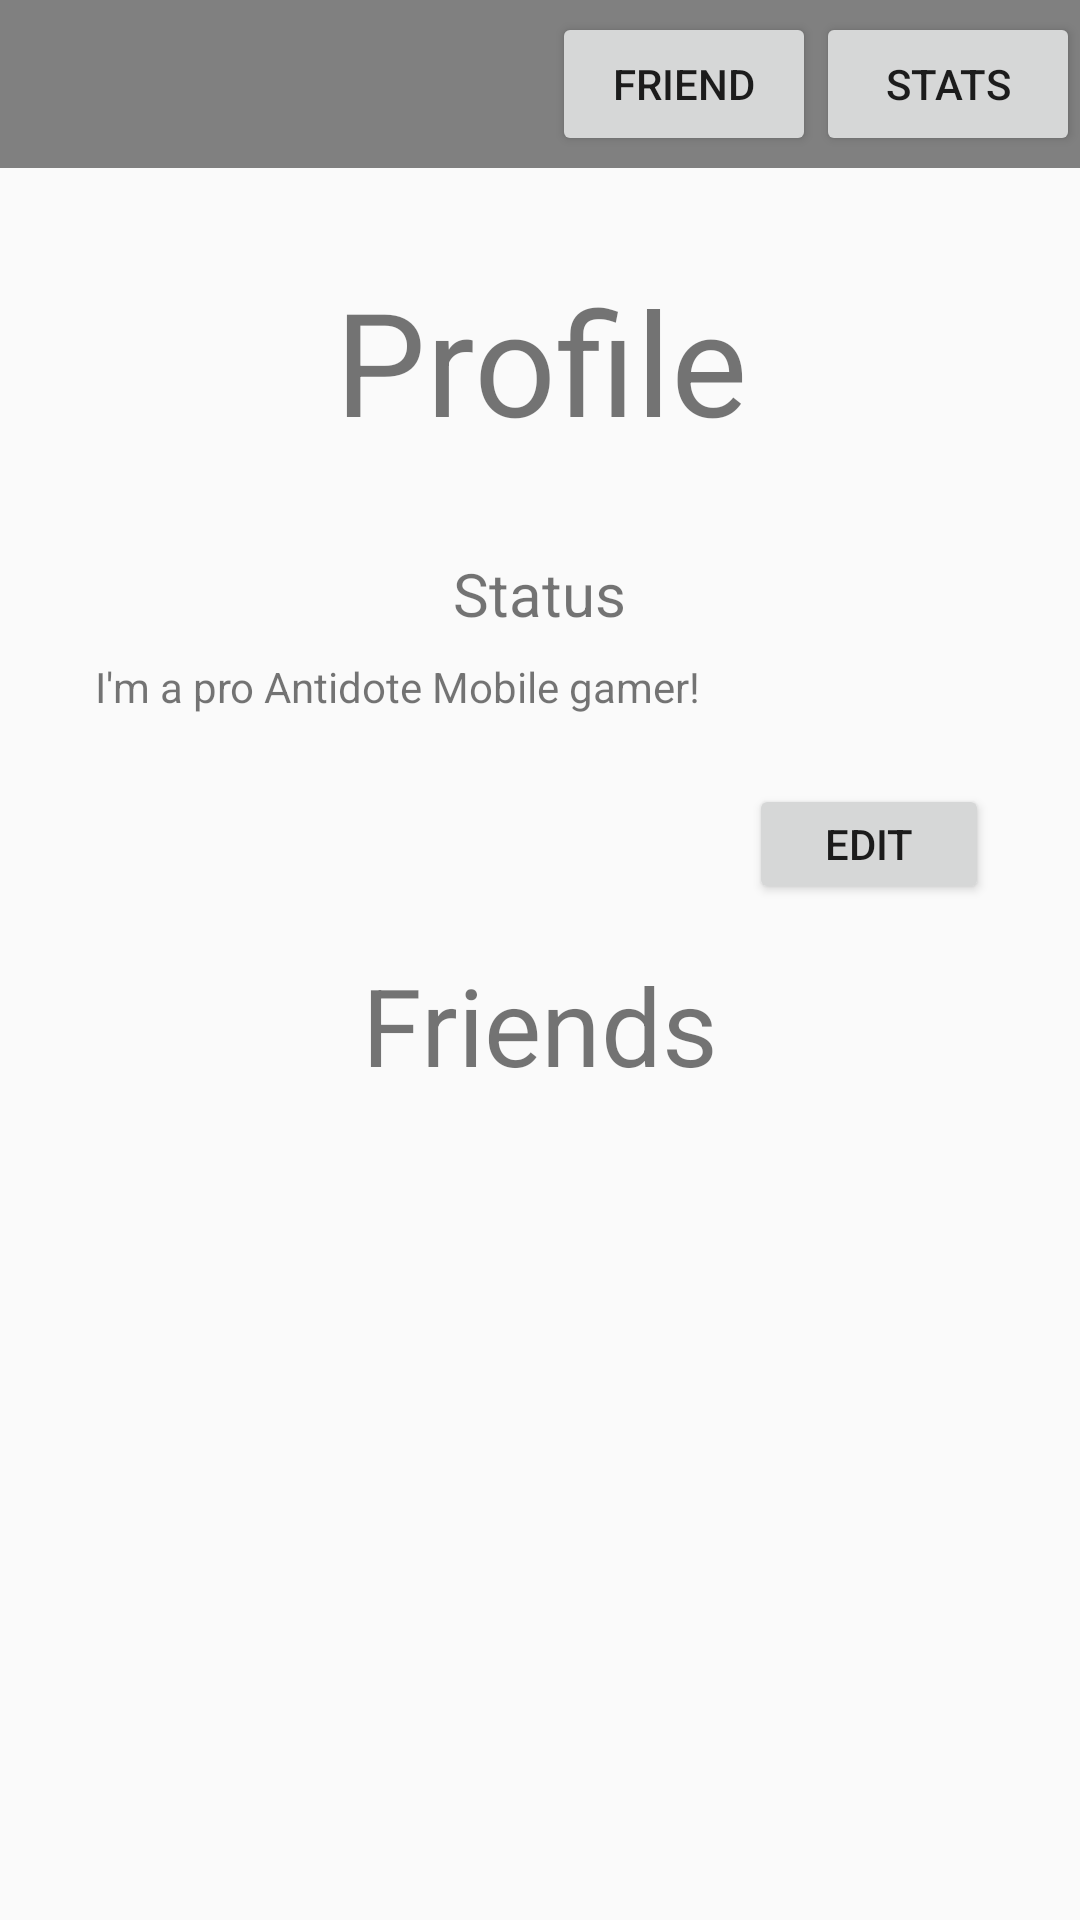

This screen was rendered from an Android layout file. Write that file and the resources it references.
<!-- AndroidManifest.xml: application theme Theme.AntidoteMobile -->
<!-- res/layout/activity_profile.xml -->
<?xml version="1.0" encoding="utf-8"?>
<androidx.drawerlayout.widget.DrawerLayout xmlns:android="http://schemas.android.com/apk/res/android"
    xmlns:app="http://schemas.android.com/apk/res-auto"
    xmlns:tools="http://schemas.android.com/tools"
    android:id="@+id/drawer_layout"
    android:layout_width="match_parent"
    android:layout_height="match_parent"
    android:fitsSystemWindows="true"
    tools:context=".ProfilePageActivity"
    tools:openDrawer="start">

    <com.google.android.material.navigation.NavigationView
        android:id="@+id/nav_view"
        android:layout_width="wrap_content"
        android:layout_height="match_parent"
        android:layout_gravity="start"
        app:headerLayout="@layout/header"
        app:menu="@menu/main_menu" >

    </com.google.android.material.navigation.NavigationView>

    <androidx.constraintlayout.widget.ConstraintLayout
        android:id="@+id/profilePage"
        android:layout_width="match_parent"
        android:layout_height="match_parent"
        tools:context=".ProfilePageActivity">

        <TextView
            android:id="@+id/friendsTitle"
            android:layout_width="wrap_content"
            android:layout_height="wrap_content"
            android:layout_marginTop="16dp"
            android:layout_marginStart="0dp"
            android:layout_marginEnd="0dp"
            app:layout_constraintTop_toBottomOf="@id/statusEditButton"
            app:layout_constraintBottom_toTopOf="@id/friendsList"
            app:layout_constraintStart_toStartOf="parent"
            app:layout_constraintEnd_toEndOf="parent"
            android:text="@string/friends"
            android:textSize="36sp" />

        <androidx.recyclerview.widget.RecyclerView
            android:id="@+id/friendsList"
            android:layout_width="0dp"
            android:layout_height="0dp"
            android:layout_marginTop="16dp"
            app:layout_constraintEnd_toEndOf="parent"
            app:layout_constraintStart_toStartOf="parent"
            app:layout_constraintBottom_toBottomOf="parent"
            app:layout_constraintTop_toBottomOf="@id/friendsTitle" >
        </androidx.recyclerview.widget.RecyclerView>

        <androidx.appcompat.widget.Toolbar
            android:id="@+id/toolbar"
            android:layout_width="0dp"
            android:layout_height="wrap_content"
            android:background="#808080"
            android:minHeight="?attr/actionBarSize"
            android:theme="?attr/actionBarTheme"
            app:layout_constraintEnd_toEndOf="parent"
            app:layout_constraintStart_toStartOf="parent"
            app:layout_constraintTop_toTopOf="parent"
            app:navigationIcon="@drawable/example_icon" >

            <Button
                android:id="@+id/statsButton"
                android:layout_width="wrap_content"
                android:layout_height="match_parent"
                android:layout_gravity="end"
                android:onClick="onClickStats"
                android:text="@string/stats" />

            <Button
                android:id="@+id/friendButton"
                android:layout_width="wrap_content"
                android:layout_height="match_parent"
                android:layout_gravity="end"
                android:onClick="onClickFriendButton"
                android:text="@string/friend" />

        </androidx.appcompat.widget.Toolbar>


        <TextView
            android:id="@+id/profileTitle"
            android:layout_width="wrap_content"
            android:layout_height="wrap_content"
            android:layout_marginTop="32dp"
            android:layout_weight="1"
            android:ellipsize="none"
            android:gravity="center"
            android:maxLines="100"
            android:scrollHorizontally="false"
            android:text="@string/default_profile_title"
            android:textSize="48sp"
            app:layout_constraintEnd_toEndOf="parent"
            app:layout_constraintStart_toStartOf="parent"
            app:layout_constraintTop_toBottomOf="@id/toolbar" />

        <TextView
            android:id="@+id/statusTitle"
            android:layout_width="wrap_content"
            android:layout_height="wrap_content"
            android:layout_marginTop="32dp"
            android:text="@string/status_title"
            android:textSize="20sp"
            app:layout_constraintEnd_toEndOf="@+id/profileTitle"
            app:layout_constraintHorizontal_bias="0.497"
            app:layout_constraintStart_toStartOf="@+id/profileTitle"
            app:layout_constraintTop_toBottomOf="@+id/profileTitle" />

        <TextView
            android:id="@+id/statusMessage"
            android:layout_width="298dp"
            android:layout_height="42dp"
            android:layout_marginTop="8dp"
            android:background="@null"
            android:text="@string/default_status"
            app:layout_constraintEnd_toEndOf="@+id/statusTitle"
            app:layout_constraintHorizontal_bias="0.497"
            app:layout_constraintStart_toStartOf="@+id/statusTitle"
            app:layout_constraintTop_toBottomOf="@+id/statusTitle" />

        <Button
            android:id="@+id/statusEditButton"
            android:layout_width="80dp"
            android:layout_height="40dp"
            android:onClick="editStatus"
            android:text="@string/edit_status_button"
            app:layout_constraintEnd_toEndOf="@+id/statusMessage"
            app:layout_constraintTop_toBottomOf="@+id/statusMessage" />

        <Button
            android:id="@+id/statusSaveButton"
            android:layout_width="80dp"
            android:layout_height="40dp"
            android:onClick="saveStatus"
            android:text="@string/save_status_button"
            android:visibility="gone"
            app:layout_constraintEnd_toEndOf="@+id/statusMessage"
            app:layout_constraintTop_toBottomOf="@+id/statusMessage" />

        <EditText
            android:id="@+id/changeStatusText"
            android:layout_width="296dp"
            android:layout_height="42dp"
            android:autofillHints=""
            android:ems="10"
            android:gravity="start|top"
            android:inputType="textPersonName"
            android:textSize="14sp"
            android:visibility="gone"
            app:layout_constraintBottom_toBottomOf="@+id/statusMessage"
            app:layout_constraintEnd_toEndOf="@+id/statusMessage"
            app:layout_constraintStart_toStartOf="@+id/statusMessage"
            app:layout_constraintTop_toTopOf="@+id/statusMessage"
            tools:ignore="LabelFor" />

    </androidx.constraintlayout.widget.ConstraintLayout>

</androidx.drawerlayout.widget.DrawerLayout>
<!-- res/layout/header.xml (included above) -->
<?xml version="1.0" encoding="utf-8"?>
<LinearLayout xmlns:android="http://schemas.android.com/apk/res/android"
    android:layout_width="match_parent"
    android:layout_height="200dp"
    android:background="#808080"
    android:gravity="bottom"
    android:orientation="vertical"
    android:padding="20dp">

    <ImageView
        android:layout_width="69dp"
        android:layout_height="87dp"
        android:contentDescription="@string/header_textview"
        android:src="@drawable/logo" />

    <TextView
        android:layout_width="wrap_content"
        android:layout_height="wrap_content"
        android:text="@string/antidote_mobile"
        android:textSize="24sp" />

</LinearLayout>
<!-- resources referenced by this layout -->
<resources>
  <!-- drawable logo: png bitmap (mipmap-xxxhdpi, 15299 bytes) -->
  <string name="antidote_mobile">Antidote Mobile</string>
  <string name="default_profile_title">Profile</string>
  <string name="default_status">I\'m a pro Antidote Mobile gamer!</string>
  <string name="edit_status_button">Edit</string>
  <string name="friend">Friend</string>
  <string name="friends">Friends</string>
  <string name="header_textview">Header textview</string>
  <string name="save_status_button">Save</string>
  <string name="stats">Stats</string>
  <string name="status_title">Status</string>
  <style name="Theme.AntidoteMobile" parent="Theme.AppCompat.Light.NoActionBar">
          
          <item name="colorPrimary">@color/purple_500</item>
          <item name="colorPrimaryVariant">@color/purple_700</item>
          <item name="colorOnPrimary">@color/white</item>
          
          <item name="colorSecondary">@color/teal_200</item>
          <item name="colorSecondaryVariant">@color/teal_700</item>
          <item name="colorOnSecondary">@color/black</item>
          
          
          
          <item name="android:statusBarColor">#00000000</item>
      </style>
  <color name="purple_500">#FF6200EE</color>
  <color name="purple_700">#FF3700B3</color>
  <color name="white">#FFFFFFFF</color>
  <color name="teal_200">#FF03DAC5</color>
  <color name="teal_700">#FF018786</color>
  <color name="black">#FF000000</color>
</resources>
